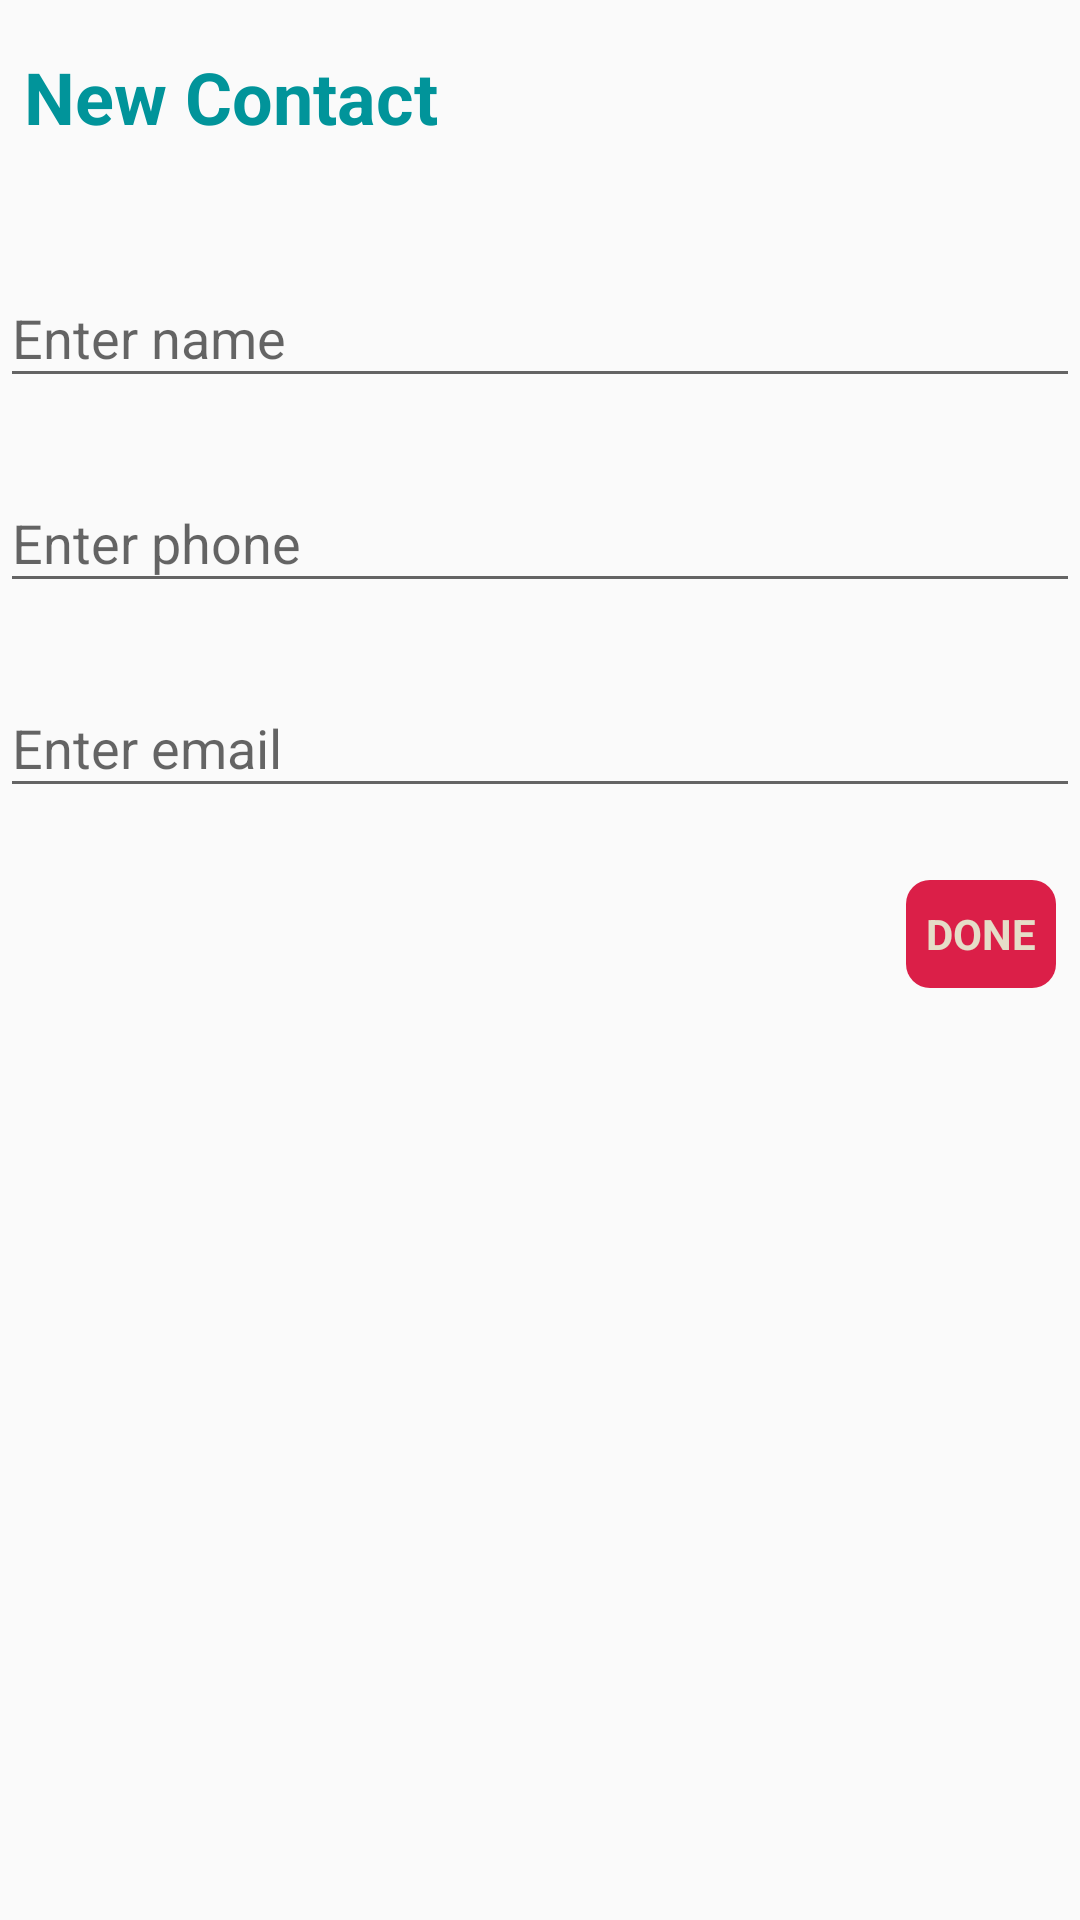

The Android layout XML behind this screen, and the referenced resources:
<!-- AndroidManifest.xml: application theme AppTheme -->
<!-- res/layout/activity_addcontact.xml -->
<?xml version="1.0" encoding="utf-8"?>
<layout xmlns:android="http://schemas.android.com/apk/res/android">

    <LinearLayout
        android:layout_width="match_parent"
        android:layout_height="match_parent"
        android:orientation="vertical">
    <TextView
        android:id="@+id/add_contact_title"
        android:layout_width="match_parent"
        android:layout_height="wrap_content"
        android:layout_marginStart="8dp"
        android:layout_marginLeft="8dp"
        android:paddingTop="16dp"
        android:paddingBottom="16dp"
        android:text="@string/new_contact"
        android:textSize="24sp"
        android:textStyle="bold" />

        <com.google.android.material.textfield.TextInputLayout
            android:layout_width="match_parent"
            android:layout_height="wrap_content"
            android:layout_gravity="center"
            android:paddingTop="16dp"
            android:paddingBottom="16dp">

            <com.google.android.material.textfield.TextInputEditText
                android:id="@+id/add_contact_name"
                android:layout_width="match_parent"
                android:layout_height="wrap_content"
                android:hint="@string/hint_name" />

        </com.google.android.material.textfield.TextInputLayout>

    <com.google.android.material.textfield.TextInputLayout
        android:layout_width="match_parent"
        android:layout_height="wrap_content">

        <com.google.android.material.textfield.TextInputEditText
            android:id="@+id/add_contact_phone"
            android:layout_width="match_parent"
            android:layout_height="wrap_content"
            android:hint="@string/hint_phone" />
    </com.google.android.material.textfield.TextInputLayout>

    <com.google.android.material.textfield.TextInputLayout
        android:layout_width="match_parent"
        android:layout_height="wrap_content"
        android:paddingTop="16dp"
        android:paddingBottom="16dp">

        <com.google.android.material.textfield.TextInputEditText
            android:id="@+id/add_contact_email"
            android:layout_width="match_parent"
            android:layout_height="wrap_content"
            android:hint="@string/hint_email" />
    </com.google.android.material.textfield.TextInputLayout>

    <LinearLayout
        android:layout_width="fill_parent"
        android:layout_height="wrap_content"
        android:orientation="horizontal">

        <View
            android:layout_width="0dp"
            android:layout_height="0dp"
            android:layout_weight="1" />

        <Button
            android:id="@+id/done_button"
            style="@style/button_style"
            android:text="@string/done" />
    </LinearLayout>
    </LinearLayout>

</layout>
<!-- resources referenced by this layout -->
<resources>
  <string name="done">Done</string>
  <string name="hint_email">Enter email</string>
  <string name="hint_name">Enter name</string>
  <string name="hint_phone">Enter phone</string>
  <string name="new_contact">New Contact</string>
  <style name="button_style">
          <item name="android:layout_width">50dp</item>
          <item name="android:layout_height">36dp</item>
          <item name="android:layout_margin">8dp</item>
          <item name="android:background">@drawable/rounded_button</item>
          <item name="android:textStyle">bold</item>
          <item name="android:textColor">#E5DDC8</item>
          <item name="android:gravity">center</item>
          <item name="android:textAllCaps">true</item>
  
      </style>
  <style name="AppTheme" parent="Theme.AppCompat.Light.DarkActionBar">
          
          <item name="colorPrimary">@color/colorPrimary</item>
          <item name="colorPrimaryDark">@color/colorPrimaryDark</item>
          <item name="colorAccent">@color/colorAccent</item>
          <item name="android:textColor">@color/textColor</item>
          <item name="android:buttonStyle">@style/button_style</item>
      </style>
  <!-- drawable rounded_button (drawable) -->
  <?xml version="1.0" encoding="utf-8"?>
  <shape
      xmlns:android="http://schemas.android.com/apk/res/android"
      android:shape="rectangle"
      android:padding="8dp">
      <solid android:color="@color/colorAccent"/>
      <corners android:radius="8dp"/>
  </shape>
  <color name="colorPrimary">#E5DDC8</color>
  <color name="colorPrimaryDark">#004369</color>
  <color name="colorAccent">#DB1F48</color>
  <color name="textColor">#01949A</color>
</resources>
